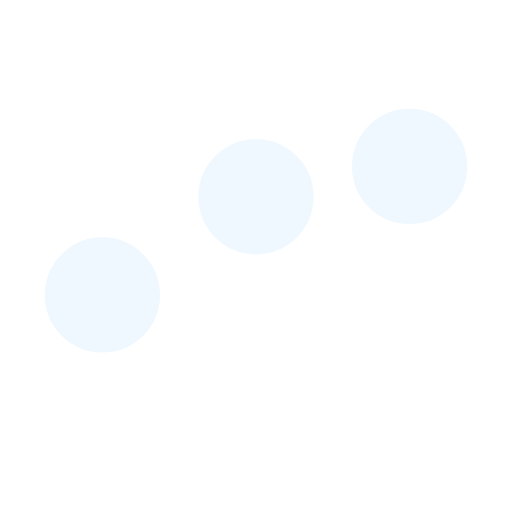
t = 0.00 s
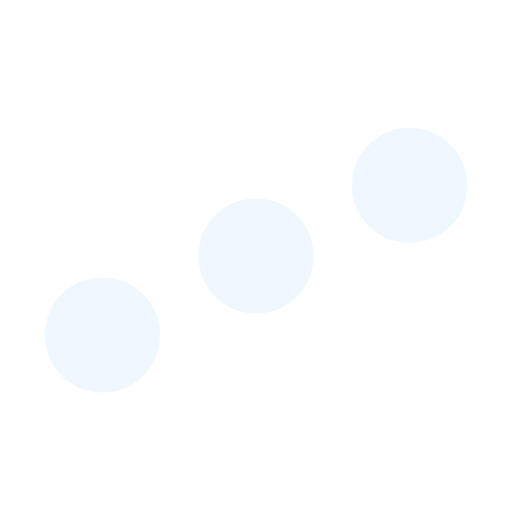
t = 0.13 s
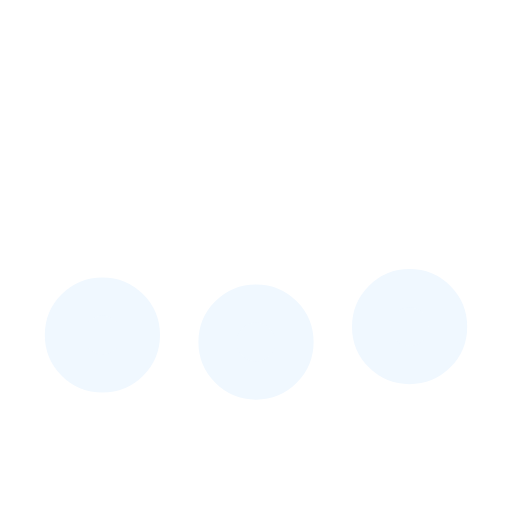
t = 0.38 s
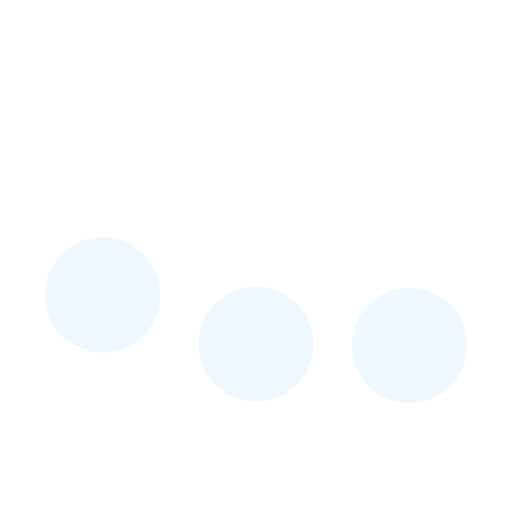
t = 0.50 s
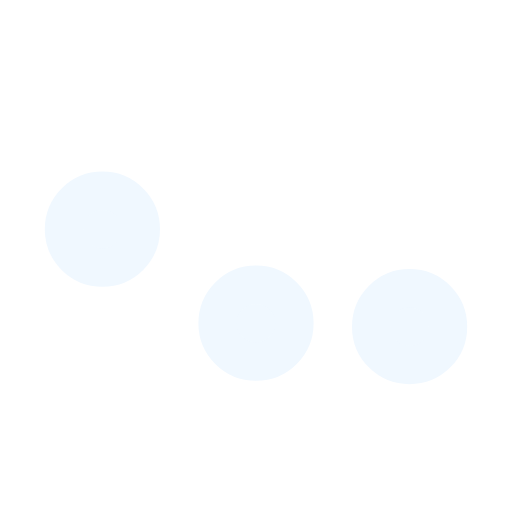
t = 0.63 s
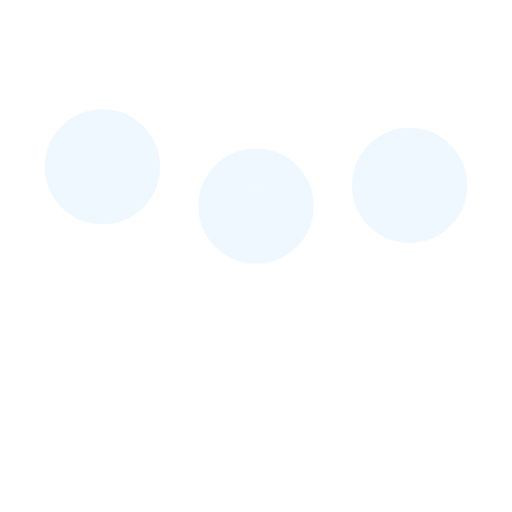
t = 0.88 s

The animated SVG that drew these frames (rendered in a browser with its animation timeline set to each time). Animation: 3 SMIL elements (animate=3); one cycle of 1.00 s, repeats indefinitely.

<svg xmlns='http://www.w3.org/2000/svg' viewBox='0 0 200 200'><circle fill='aliceblue' stroke='aliceblue' stroke-width='15' r='15' cx='40' cy='65'><animate attributeName='cy' calcMode='spline' dur='1.3' values='65;135;65;' keySplines='.5 0 .5 1;.5 0 .5 1' repeatCount='indefinite' begin='-.4'></animate></circle><circle fill='aliceblue' stroke='aliceblue' stroke-width='15' r='15' cx='100' cy='65'><animate attributeName='cy' calcMode='spline' dur='1.3' values='65;135;65;' keySplines='.5 0 .5 1;.5 0 .5 1' repeatCount='indefinite' begin='-.2'></animate></circle><circle fill='aliceblue' stroke='aliceblue' stroke-width='15' r='15' cx='160' cy='65'><animate attributeName='cy' calcMode='spline' dur='1' values='65;135;65;' keySplines='.5 0 .5 1;.5 0 .5 1' repeatCount='indefinite' begin='0'></animate></circle></svg>
